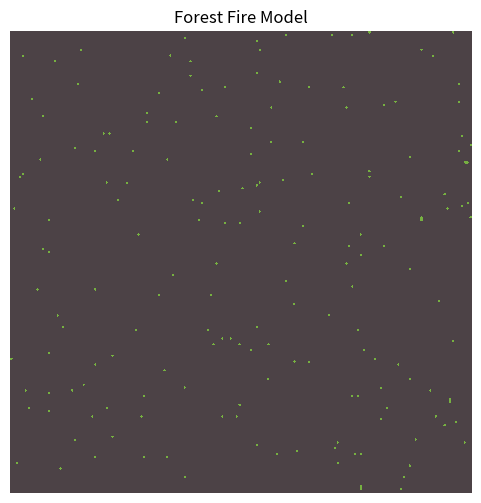

Python code for this plot:
import numpy as np
import matplotlib.pyplot as plt
from matplotlib.colors import ListedColormap
import matplotlib.animation as animation

# --- YOUR ORIGINAL PARAMETERS 
GRID_SIZE = 160
TOTAL_STEPS = 500
PROB_SPONTANEOUS_IGNITION = 0.00002
PROB_TREE_GROWTH = 0.004

STATE_EMPTY = 0
STATE_TREE = 1
STATE_BURNING = 2


def is_neighbor_burning(row, col, forest_grid, grid_size, state_burning):
    """Checks the 8 surrounding cells (Moore neighborhood) for fire."""
    for row_offset in [-1, 0, 1]:
        for col_offset in [-1, 0, 1]:
            if row_offset == 0 and col_offset == 0:
                continue
            neighbor_row = row + row_offset
            neighbor_col = col + col_offset
            is_within_bounds = (0 <= neighbor_row < grid_size) and (0 <= neighbor_col < grid_size)
            if is_within_bounds:
                if forest_grid[neighbor_row, neighbor_col] == state_burning:
                    return True
    return False

def calculate_next_state(current_state, is_fire_nearby, prob_growth, prob_ignition, state_empty, state_tree, state_burning):
    """Determines what happens to a specific cell in the next time step."""
    if current_state == state_empty:
        if np.random.rand() < prob_growth:
            return state_tree
        else:
            return state_empty
    elif current_state == state_tree:   
        random_ignition_occurred = np.random.rand() < prob_ignition
        if is_fire_nearby or random_ignition_occurred:
            return state_burning
        else:
            return state_tree
    elif current_state == state_burning: 
        return state_empty
    else: 
        return current_state

# --- VISUALIZATION ADJUSTED FOR VS CODE ---
forest_grid = np.zeros((GRID_SIZE, GRID_SIZE), dtype=int) 

# We use the interactive mode or a standard plot window for VS Code
fig, ax = plt.subplots(figsize=(6, 6))

color_ground = [76/255,  66/255,  70/255]  
color_trees  = [118/255, 176/255,  65/255] 
color_fire   = [228/255,  87/255,  46/255] 
forest_cmap = ListedColormap([color_ground, color_trees, color_fire])

image_display_handle = ax.imshow(forest_grid, cmap=forest_cmap, vmin=STATE_EMPTY, vmax=STATE_BURNING)
ax.axis('off')

def update_forest(frame_number):
    global forest_grid 
    future_forest_grid = np.zeros((GRID_SIZE, GRID_SIZE), dtype=int) 
    
    for row in range(GRID_SIZE):
        for col in range(GRID_SIZE): 
            is_fire_nearby = is_neighbor_burning(row, col, forest_grid, GRID_SIZE, STATE_BURNING)
            current_state = forest_grid[row, col]
            
            future_forest_grid[row, col] = calculate_next_state(
                current_state, is_fire_nearby, PROB_TREE_GROWTH, 
                PROB_SPONTANEOUS_IGNITION, STATE_EMPTY, STATE_TREE, STATE_BURNING
            )

    forest_grid = future_forest_grid.copy() 
    image_display_handle.set_data(forest_grid)
    ax.set_title(f'Forest Fire Model')
    return [image_display_handle]

forest_animation = animation.FuncAnimation(fig, update_forest, frames=TOTAL_STEPS, interval=50, blit=True, repeat=False)

# This is the key change for VS Code/Desktop:
plt.show()
